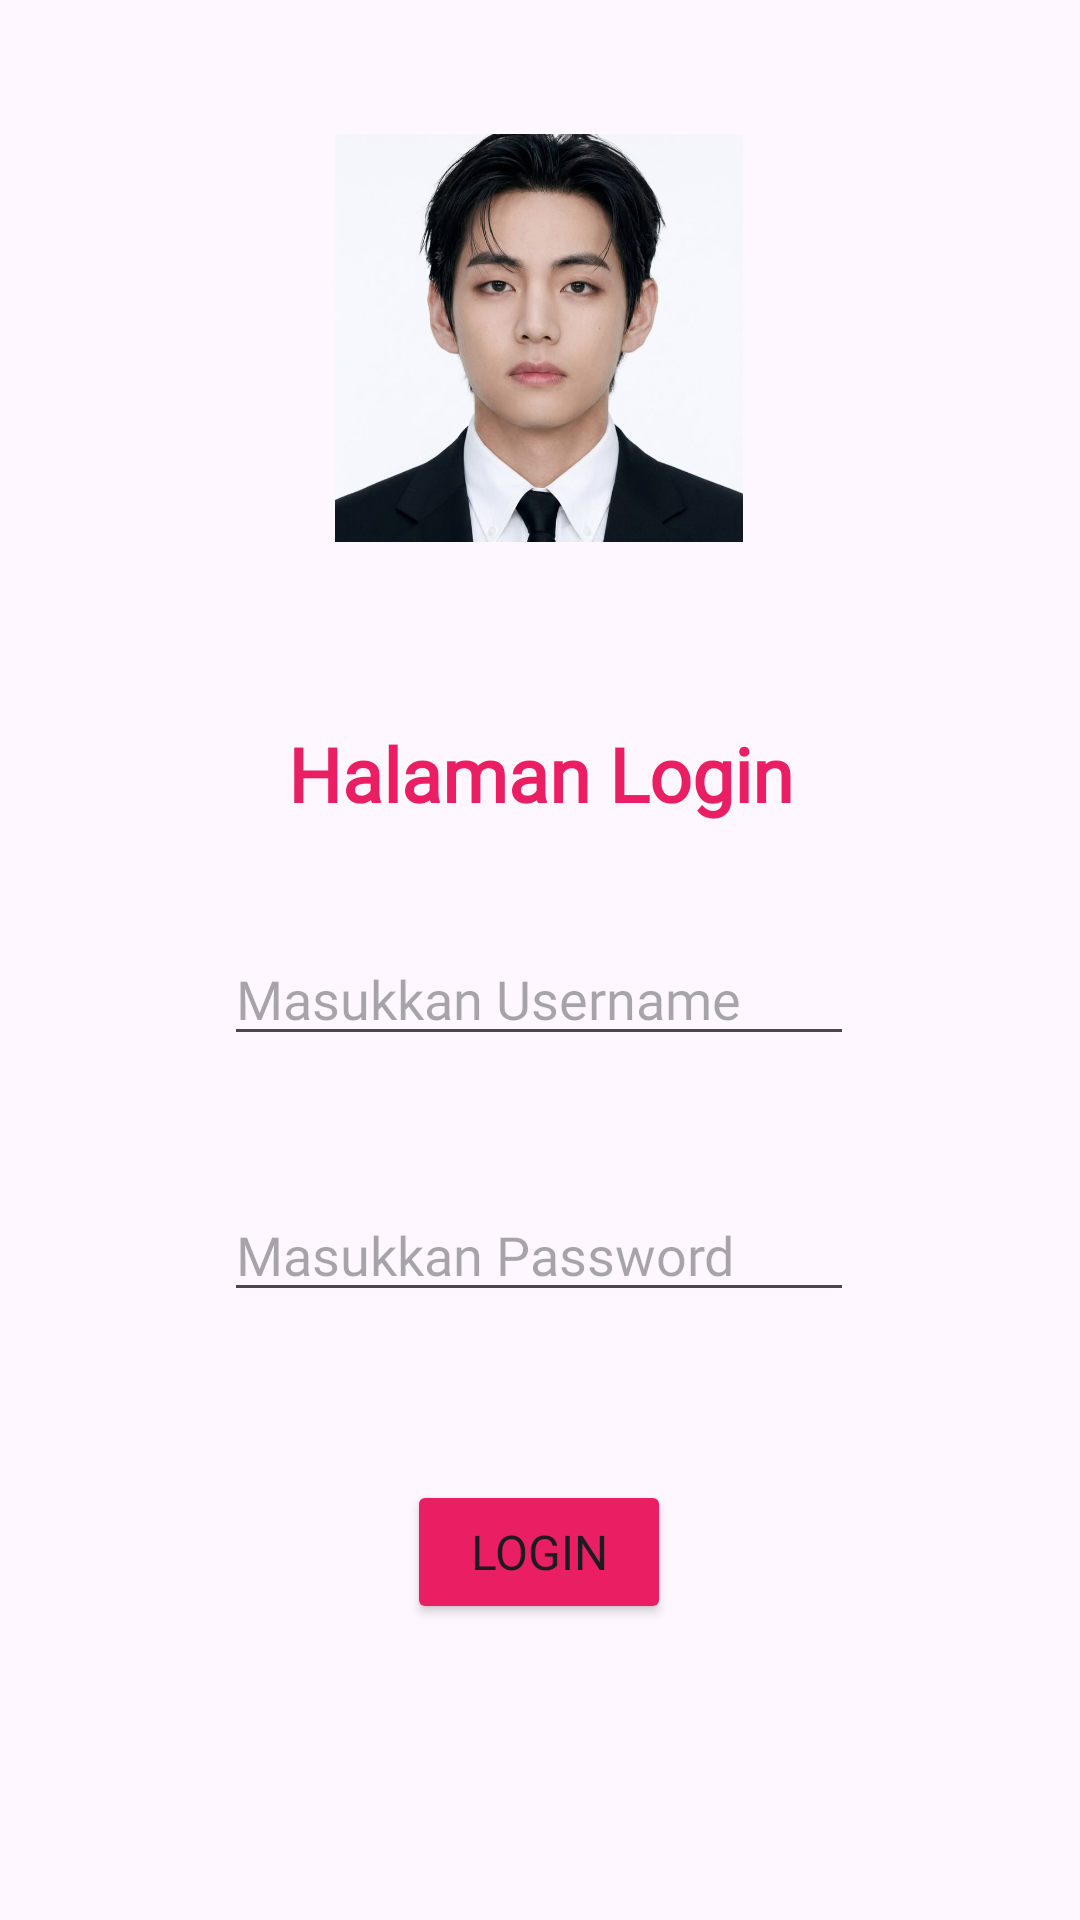

Reconstruct the res/layout file that produces this screen, plus the resources it refers to.
<!-- AndroidManifest.xml: application theme Theme.Glory_3tic -->
<!-- res/layout/activity_login.xml -->
<?xml version="1.0" encoding="utf-8"?>
<androidx.constraintlayout.widget.ConstraintLayout xmlns:android="http://schemas.android.com/apk/res/android"
    xmlns:app="http://schemas.android.com/apk/res-auto"
    xmlns:tools="http://schemas.android.com/tools"
    android:id="@+id/main"
    android:layout_width="match_parent"
    android:layout_height="match_parent"
    android:background="@drawable/bg1"

    tools:context=".LoginActivity">

    <TextView
        android:id="@+id/textView2"
        android:layout_width="wrap_content"
        android:layout_height="wrap_content"
        android:layout_marginTop="60dp"
        android:text="Halaman Login"
        android:textColor="#E91E63"
        android:textSize="25dp"
        android:textStyle="bold"
        android:fontFamily="@font/fontios_bold"
        app:layout_constraintEnd_toEndOf="parent"
        app:layout_constraintStart_toStartOf="parent"
        app:layout_constraintTop_toBottomOf="@+id/imageView2" />

    <EditText
        android:id="@+id/edtusername"
        android:layout_width="wrap_content"
        android:layout_height="wrap_content"
        android:layout_marginTop="36dp"
        android:ems="10"
        android:hint="Masukkan Username"
        android:inputType="textEmailAddress"
        android:fontFamily="@font/fontios_bold"
        app:layout_constraintEnd_toEndOf="parent"
        app:layout_constraintHorizontal_bias="0.497"
        app:layout_constraintStart_toStartOf="parent"
        app:layout_constraintTop_toBottomOf="@+id/textView2" />

    <EditText
        android:id="@+id/edtpassword"
        android:layout_width="wrap_content"
        android:layout_height="wrap_content"
        android:layout_marginTop="44dp"
        android:ems="10"
        android:hint="Masukkan Password"
        android:inputType="textPassword"
        android:fontFamily="@font/fontios_bold"
        app:layout_constraintEnd_toEndOf="parent"
        app:layout_constraintHorizontal_bias="0.497"
        app:layout_constraintStart_toStartOf="parent"
        app:layout_constraintTop_toBottomOf="@+id/edtusername" />

    <Button
        android:id="@+id/btnlogin"
        android:layout_width="wrap_content"
        android:layout_height="wrap_content"
        android:layout_marginTop="56dp"
        android:textSize="16dp"
        android:layout_marginHorizontal="56dp"
        android:backgroundTint="#E91E63"
        android:text="Login"
        android:fontFamily="@font/fontios_bold"
        app:layout_constraintEnd_toEndOf="parent"
        app:layout_constraintHorizontal_bias="0.498"
        app:layout_constraintStart_toStartOf="parent"
        app:layout_constraintTop_toBottomOf="@+id/edtpassword" />

    <ImageView
        android:id="@+id/imageView2"
        android:layout_width="136dp"
        android:layout_height="137dp"
        android:layout_marginTop="44dp"
        app:layout_constraintEnd_toEndOf="parent"
        app:layout_constraintHorizontal_bias="0.498"
        app:layout_constraintStart_toStartOf="parent"
        app:layout_constraintTop_toTopOf="parent"
        app:srcCompat="@drawable/thv" />

</androidx.constraintlayout.widget.ConstraintLayout>
<!-- resources referenced by this layout -->
<resources>
  <!-- drawable thv: png bitmap (drawable, 290571 bytes) -->
  <style name="Theme.Glory_3tic" parent="Base.Theme.Glory_3tic" />
  <style name="Base.Theme.Glory_3tic" parent="Theme.Material3.DayNight.NoActionBar">
          
          
      </style>
</resources>
